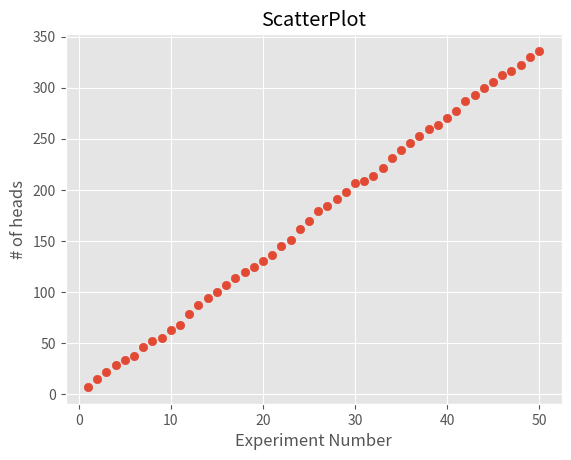
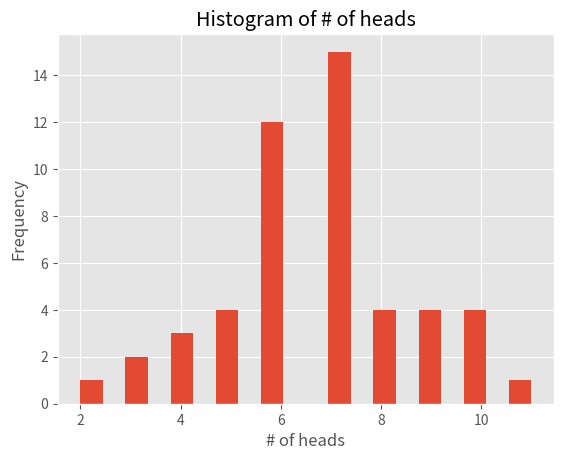
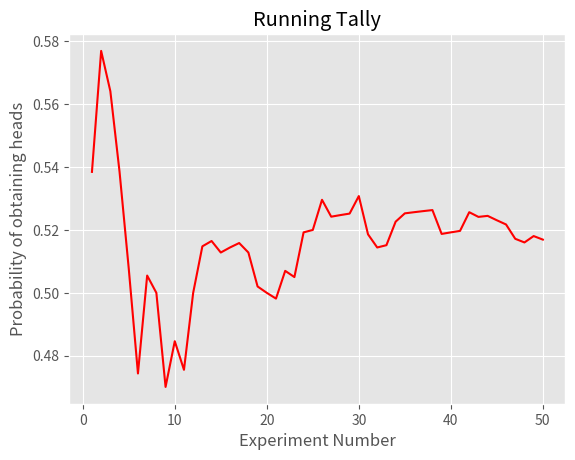

The script that saved these images, in order:
'''
[redacted]
[redacted]
Subject code: EE 511
Project #: 1
Problem #: 1
'''

''' All libraries '''
import random as rand
import pandas as pd
from scipy.stats import bernoulli
import matplotlib.pyplot as plt
import numpy as np
plt.style.use('ggplot')   # Plotting style

''' Initializing Variables '''
no_coin_tosses = 13
no_experiments = 50
no_heads=0
heads=[]
tails=[]

'''
Format of Data from the experiment performed:
heads =[#_of_heads_from_experiment_1,#_of_heads_from_experiment_1,
        ,......,#_of_heads_from_experiment_50]
'''

heads =[7, 8, 7, 6, 5, 4, 9, 6, 3, 8, 5, 10, 9, 7, 6,
        7, 7, 6, 4, 6, 6, 9, 6, 11, 7, 10, 5, 7, 7, 9,
        2, 5, 7, 10, 8, 7, 7, 7, 3, 7, 7, 10, 6, 7, 6,
        6, 4, 6, 8, 6]

cumulativeHeads = np.cumsum(heads)


''' Plotting the results '''

#Plotting Scatterplot
plt.figure(1)
plt.scatter(np.linspace(1,no_experiments,num=no_experiments),cumulativeHeads)
plt.title('ScatterPlot')
plt.ylabel("# of heads")
plt.xlabel("Experiment Number")

#Plotting Histogram
plt.figure(2)
plt.hist(heads,bins=20)
plt.title("Histogram of # of heads")
plt.xlabel("# of heads")
plt.ylabel("Frequency")

# Running Tally Plotting
plt.figure(3)
y_axis=[]
for value in range(0,len(heads)):
    y_axis.append((cumulativeHeads[value])/(no_coin_tosses*(value+1)))

x_axis = np.linspace(1,no_experiments,num=no_experiments)
plt.plot(x_axis,y_axis,c='Red')
plt.title("Running Tally")
plt.xlabel("Experiment Number")
plt.ylabel("Probability of obtaining heads")
plt.show()  #Show all the plots

